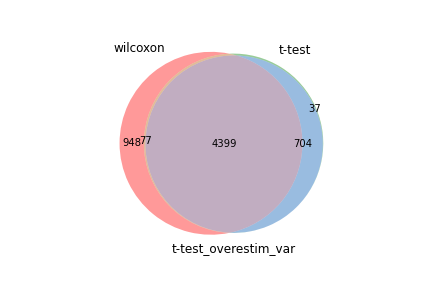

Source data for this figure (header and first rows):
wilcoxon, t-test, t-test_overestim_var
Lgals1, S100a4, S100a4
Rbm3, Lgals1, Lgals1
S100a6, S100a6, S100a6
S100a4, Rbm3, Rbm3
Gapdh, Lgals3, Lgals3
Serpinb6b, Serpinb6b, Serpinb6b
Lgals3, Anxa2, Anxa2
Sub1, Ahnak, Ahnak
Ahnak, Gapdh, Gzmb
Anxa2, Gzmb, Plek
Txn1, Plek, Bcl2a1b
Actg1, Bcl2a1b, Gapdh
Nkg7, Sub1, Lag3
Lag3, Lag3, Sub1
Vim, Ccl5, Bhlhe40
Plek, Bhlhe40, Ccl5
Ly6a, Ly6a, Ptms
Bcl2a1b, Ptms, Serpinb9
S100a10, Txn1, Pglyrp1
S100a11, Vim, Ly6a
Bhlhe40, Serpinb9, Vim
Gzmb, Pglyrp1, Txn1
Ptms, Il18r1, Il18r1
Ifng, Nkg7, Ifng
Pglyrp1, Itga4, Nkg7
Ccl5, Actg1, Itga4
Itga4, S100a11, Actg1
Serpinb9, Ifng, S100a11
Il18r1, S100a10, S100a10
Abracl, Klrc1, Klrc1
Crip1, Crip1, Ctla2a
Srgn, Ctla2a, Casp3
H2az1, Reep5, Hmgb2
Hmgb2, Hmgb2, Crip1
Lsp1, Srgn, Reep5
Ctla2a, Casp3, Srgn
Reep5, H2az1, Ybx3
Cox5b, Abracl, H2az1
Klrc1, Ybx3, Il18rap
Ctsd, Ctsd, Abracl
Cd48, Efhd2, Ctsd
Tmsb4x, Lsp1, Efhd2
Id2, Sh2d2a, Sh2d2a
Ifi27l2a, Il18rap, Vmp1
Il18rap, Vmp1, Tmsb4x
Casp3, Cd48, Atxn1
Sh2d2a, Id2, Id2
Ybx3, Atxn1, Bcl2a1d
Clic1, Tmsb4x, Lsp1
Atxn1, Il2rb, Il2rb
Il2rb, Ly6c2, Cd48
Ly6c2, Bcl2a1d, Ly6c2
Efhd2, Cox5b, Rilpl2
Vmp1, Rilpl2, Cox5b
Gimap4, Trav14-1, Slamf7
Cox8a, Ifi27l2a, Osbpl3
Trav14-1, Itgb1, Trav14-1
Rilpl2, Slamf7, Ifi27l2a
Itgb1, Prr13, Itgb1
Ccl4, Osbpl3, Prr13
... 5,364 more rows
